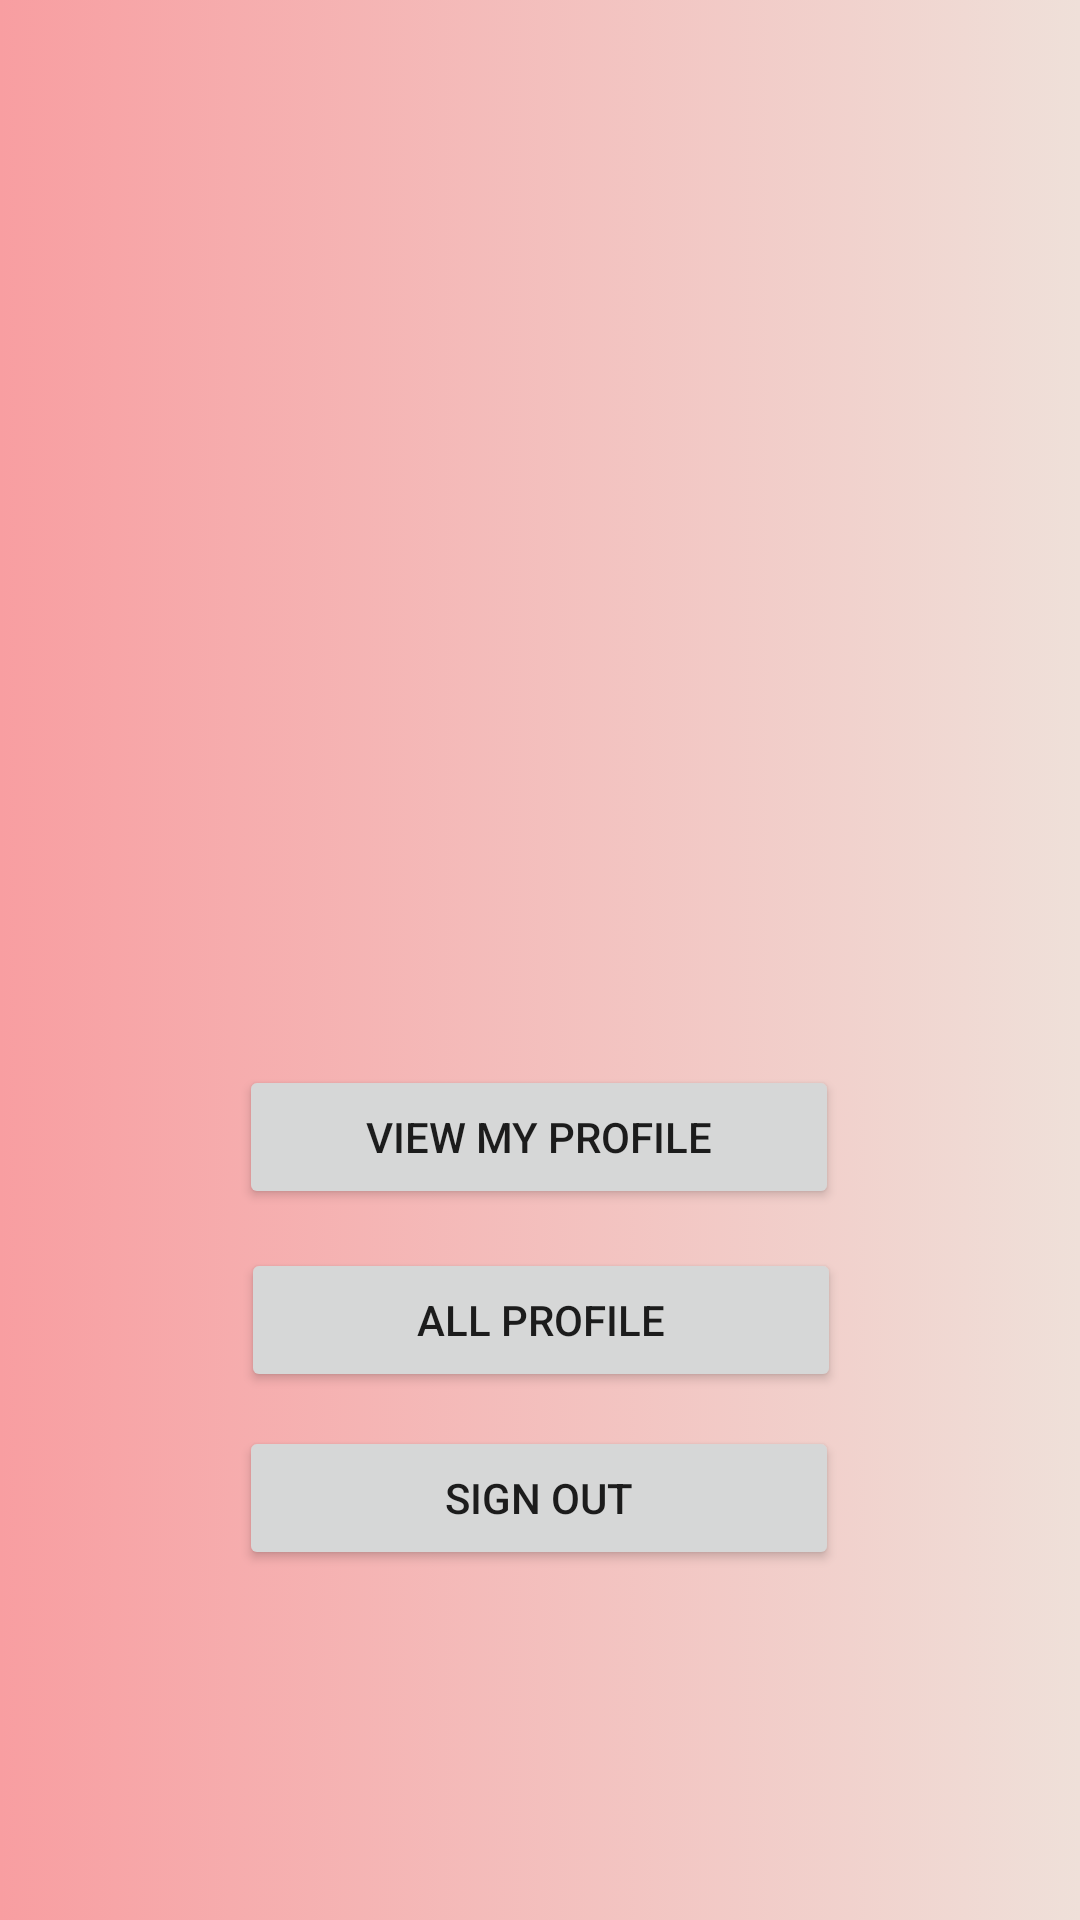

Layout XML and referenced resources for this Android screen:
<!-- AndroidManifest.xml: application theme Theme.Spl -->
<!-- res/layout/activity_main.xml -->
<?xml version="1.0" encoding="utf-8"?>
<androidx.constraintlayout.widget.ConstraintLayout xmlns:android="http://schemas.android.com/apk/res/android"
    xmlns:app="http://schemas.android.com/apk/res-auto"
    xmlns:tools="http://schemas.android.com/tools"
    android:layout_width="match_parent"
    android:layout_height="match_parent"
    tools:context=".controller.MainActivity"
    android:background="@drawable/profile_background">


    <TextView
        android:id="@+id/userName"
        android:layout_width="wrap_content"
        android:layout_height="wrap_content"
        app:layout_constraintBottom_toBottomOf="parent"
        app:layout_constraintHorizontal_bias="0.438"
        app:layout_constraintLeft_toLeftOf="parent"
        app:layout_constraintRight_toRightOf="parent"
        app:layout_constraintTop_toTopOf="parent"
        app:layout_constraintVertical_bias="0.158"
        tools:text="User name" />

    <Button
        android:id="@+id/create_match_button"
        android:layout_width="200dp"
        android:layout_height="wrap_content"
        android:text="@string/create_match_btn"
        app:layout_constraintTop_toTopOf="parent"
        app:layout_constraintBottom_toBottomOf="parent"
        app:layout_constraintEnd_toEndOf="parent"
        app:layout_constraintStart_toStartOf="parent"
        android:visibility="invisible"/>


    <Button
        android:id="@+id/profile_button"
        android:layout_width="200dp"
        android:layout_height="wrap_content"
        android:text="@string/profile_btn"
        app:layout_constraintBottom_toBottomOf="parent"
        app:layout_constraintEnd_toEndOf="parent"
        app:layout_constraintHorizontal_bias="0.497"
        app:layout_constraintStart_toStartOf="parent"
        app:layout_constraintTop_toBottomOf="@id/create_match_button"
        app:layout_constraintVertical_bias="0.044" />

    <Button
        android:id="@+id/all_profile_button"
        android:layout_width="200dp"
        android:layout_height="wrap_content"
        android:text="@string/all_profile_btn"
        app:layout_constraintBottom_toBottomOf="parent"
        app:layout_constraintEnd_toEndOf="parent"
        app:layout_constraintHorizontal_bias="0.502"
        app:layout_constraintStart_toStartOf="parent"
        app:layout_constraintTop_toBottomOf="@id/profile_button"
        app:layout_constraintVertical_bias="0.068" />

    <Button
        android:id="@+id/logout"
        android:layout_width="200dp"
        android:layout_height="wrap_content"
        android:text="@string/sign_out_btn"
        app:layout_constraintBottom_toBottomOf="parent"
        app:layout_constraintEnd_toEndOf="parent"
        app:layout_constraintHorizontal_bias="0.497"
        app:layout_constraintStart_toStartOf="parent"
        app:layout_constraintTop_toBottomOf="@id/all_profile_button"
        app:layout_constraintVertical_bias="0.089"
        tools:text="Logout" />


</androidx.constraintlayout.widget.ConstraintLayout>
<!-- resources referenced by this layout -->
<resources>
  <!-- drawable profile_background (drawable) -->
  <?xml version="1.0" encoding="utf-8"?>
  <selector xmlns:android="http://schemas.android.com/apk/res/android">
      <item>
          <shape>
              <gradient
                  android:startColor="@color/colorSecondary"
                  android:endColor="@color/colorSecondaryDark"
                  android:angle="180"
                  />
          </shape>
      </item>
  </selector>
  <string name="all_profile_btn">All profile</string>
  <string name="create_match_btn">Create match</string>
  <string name="profile_btn">View my profile</string>
  <string name="sign_out_btn">Sign out</string>
  <style name="Theme.Spl" parent="Theme.MaterialComponents.DayNight.DarkActionBar">
          
          <item name="colorPrimary">#d7b38c</item>
          <item name="colorPrimaryVariant">@color/purple_700</item>
          <item name="colorOnPrimary">@color/white</item>
          
          <item name="colorSecondary">@color/teal_200</item>
          <item name="colorSecondaryVariant">@color/teal_700</item>
          <item name="colorOnSecondary">@color/black</item>
          
          <item name="android:statusBarColor" tools:targetApi="l">?attr/colorPrimaryVariant</item>
          
      </style>
  <color name="colorSecondary">#EFE0D9</color>
  <color name="colorSecondaryDark">#F89EA1</color>
  <color name="purple_700">#FF3700B3</color>
  <color name="white">#FFFFFFFF</color>
  <color name="teal_200">#FF03DAC5</color>
  <color name="teal_700">#FF018786</color>
  <color name="black">#FF000000</color>
</resources>
